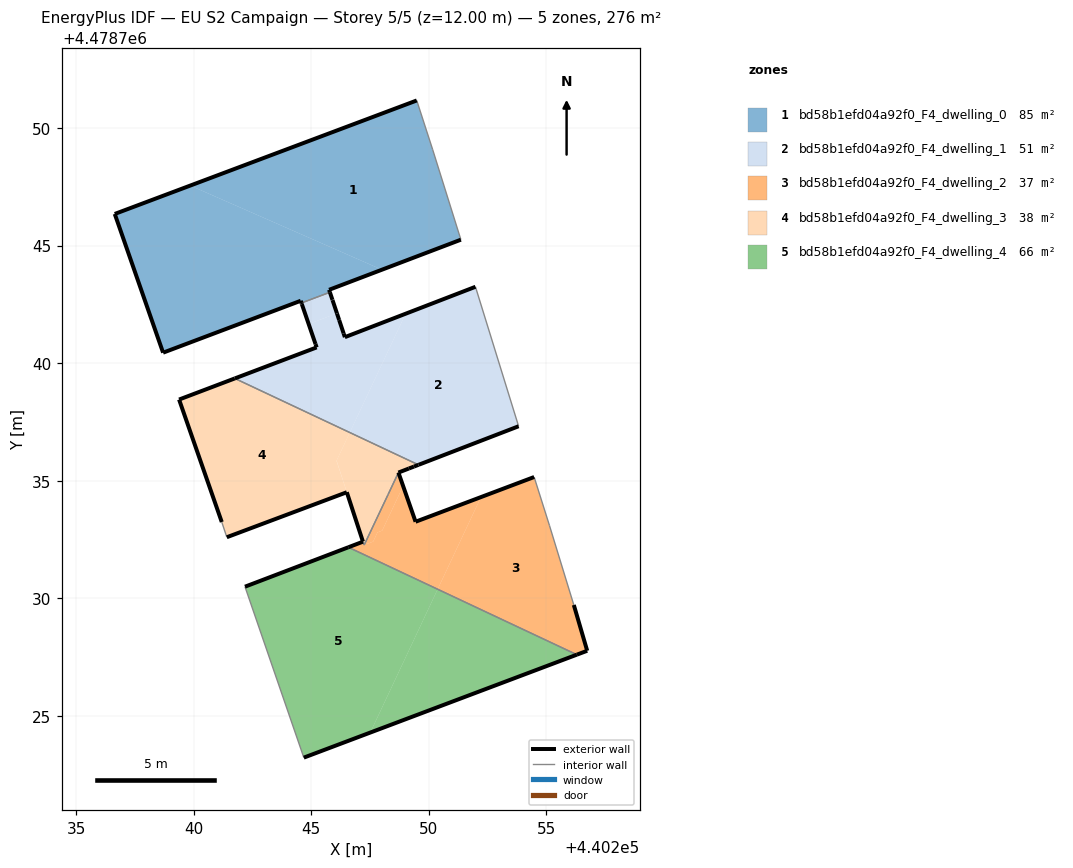
=== STOREY PLAN SPEC (per zone: floor XY polygon, exterior-wall plan segments, windows/doors) ===
zone 1: bd58b1efd04a92f0_F4_dwelling_0  (85.1 m²)
  floor: (440251.37, 4478745.25) (440250.17, 4478749.08) (440249.49, 4478751.17) (440239.86, 4478747.55) (440248.01, 4478743.98)
  floor: (440245.80, 4478743.02) (440245.76, 4478743.12) (440248.01, 4478743.98) (440239.86, 4478747.55) (440236.65, 4478746.35) (440238.70, 4478740.45) (440244.56, 4478742.65) (440244.59, 4478742.56)
  exterior wall: (440244.56, 4478742.65) – (440238.70, 4478740.45)  [6.3 m]
  exterior wall: (440238.70, 4478740.45) – (440236.65, 4478746.35)  [6.2 m]
  exterior wall: (440236.65, 4478746.35) – (440249.49, 4478751.17)  [13.7 m]
  exterior wall: (440251.37, 4478745.25) – (440245.76, 4478743.12)  [6.0 m]
  exterior wall: (440245.76, 4478743.12) – (440245.80, 4478743.02)  [0.1 m]
  exterior wall: (440244.59, 4478742.56) – (440244.56, 4478742.65)  [0.1 m]
  interior walls: 3
zone 2: bd58b1efd04a92f0_F4_dwelling_1  (50.6 m²)
  floor: (440253.82, 4478737.32) (440251.99, 4478743.25) (440249.02, 4478742.10) (440246.64, 4478737.05) (440249.57, 4478735.68)
  floor: (440246.64, 4478737.05) (440249.02, 4478742.10) (440246.43, 4478741.11) (440246.10, 4478742.12) (440244.90, 4478741.67) (440245.01, 4478741.34) (440245.09, 4478741.10) (440245.23, 4478740.67) (440241.75, 4478739.35)
  floor: (440246.10, 4478742.12) (440246.04, 4478742.28) (440246.00, 4478742.40) (440245.80, 4478743.02) (440244.59, 4478742.56) (440244.60, 4478742.51) (440244.70, 4478742.23) (440244.72, 4478742.17) (440244.80, 4478741.94) (440244.85, 4478741.79) (440244.90, 4478741.67)
  exterior wall: (440241.75, 4478739.35) – (440245.23, 4478740.67)  [3.7 m]
  exterior wall: (440245.23, 4478740.67) – (440245.19, 4478740.81)  [0.2 m]
  exterior wall: (440245.19, 4478740.81) – (440244.60, 4478742.51)  [1.8 m]
  exterior wall: (440244.60, 4478742.51) – (440244.59, 4478742.56)  [0.1 m]
  exterior wall: (440245.80, 4478743.02) – (440245.91, 4478742.69)  [0.3 m]
  exterior wall: (440245.91, 4478742.68) – (440246.10, 4478742.12)  [0.6 m]
  exterior wall: (440246.10, 4478742.12) – (440246.19, 4478741.84)  [0.3 m]
  exterior wall: (440246.19, 4478741.84) – (440246.38, 4478741.27)  [0.6 m]
  exterior wall: (440246.38, 4478741.27) – (440246.43, 4478741.11)  [0.2 m]
  exterior wall: (440246.43, 4478741.11) – (440251.99, 4478743.25)  [6.0 m]
  exterior wall: (440253.82, 4478737.32) – (440249.57, 4478735.68)  [4.6 m]
  interior walls: 3
zone 3: bd58b1efd04a92f0_F4_dwelling_2  (37.0 m²)
  floor: (440256.74, 4478727.77) (440256.17, 4478729.72) (440255.14, 4478733.09) (440254.48, 4478735.16) (440252.22, 4478734.31) (440250.38, 4478730.39) (440256.30, 4478727.60)
  floor: (440250.38, 4478730.39) (440252.22, 4478734.31) (440249.44, 4478733.26) (440248.91, 4478734.77) (440248.02, 4478732.88) (440247.82, 4478732.80) (440247.64, 4478732.41) (440247.39, 4478732.32) (440247.35, 4478732.46) (440247.26, 4478732.27) (440247.20, 4478732.41) (440246.58, 4478732.17)
  floor: (440248.02, 4478732.88) (440248.91, 4478734.77) (440248.71, 4478735.35) (440248.27, 4478734.42) (440247.35, 4478732.46) (440247.39, 4478732.32) (440247.64, 4478732.41) (440247.82, 4478732.80)
  exterior wall: (440246.58, 4478732.17) – (440247.20, 4478732.41)  [0.7 m]
  exterior wall: (440248.71, 4478735.35) – (440249.44, 4478733.26)  [2.2 m]
  exterior wall: (440249.44, 4478733.26) – (440254.48, 4478735.16)  [5.4 m]
  exterior wall: (440256.17, 4478729.72) – (440256.74, 4478727.77)  [2.0 m]
  exterior wall: (440256.74, 4478727.77) – (440256.30, 4478727.60)  [0.5 m]
  interior walls: 6
zone 4: bd58b1efd04a92f0_F4_dwelling_3  (37.6 m²)
  floor: (440246.52, 4478734.51) (440246.08, 4478735.85) (440246.64, 4478737.05) (440241.75, 4478739.35) (440239.38, 4478738.45) (440241.20, 4478733.25) (440241.41, 4478732.60)
  floor: (440247.35, 4478732.46) (440248.27, 4478734.41) (440248.71, 4478735.35) (440249.16, 4478735.52) (440249.30, 4478735.58) (440249.56, 4478735.68) (440246.64, 4478737.05) (440246.08, 4478735.85) (440247.16, 4478732.55) (440247.30, 4478732.61)
  floor: (440247.26, 4478732.27) (440247.35, 4478732.46) (440247.30, 4478732.61) (440247.16, 4478732.55) (440247.20, 4478732.41)
  exterior wall: (440239.38, 4478738.45) – (440241.75, 4478739.35)  [2.5 m]
  exterior wall: (440249.56, 4478735.68) – (440249.37, 4478735.60)  [0.2 m]
  exterior wall: (440249.37, 4478735.60) – (440249.16, 4478735.52)  [0.2 m]
  exterior wall: (440249.16, 4478735.52) – (440248.71, 4478735.35)  [0.5 m]
  exterior wall: (440247.20, 4478732.41) – (440246.52, 4478734.51)  [2.2 m]
  exterior wall: (440246.52, 4478734.51) – (440241.41, 4478732.60)  [5.4 m]
  exterior wall: (440241.20, 4478733.25) – (440239.38, 4478738.45)  [5.5 m]
  interior walls: 5
zone 5: bd58b1efd04a92f0_F4_dwelling_4  (65.9 m²)
  floor: (440247.52, 4478724.29) (440250.38, 4478730.39) (440246.58, 4478732.17) (440242.19, 4478730.50) (440244.69, 4478723.23)
  floor: (440256.30, 4478727.60) (440250.38, 4478730.39) (440247.52, 4478724.29)
  exterior wall: (440256.30, 4478727.60) – (440244.69, 4478723.23)  [12.4 m]
  exterior wall: (440242.19, 4478730.50) – (440246.58, 4478732.17)  [4.7 m]
  interior walls: 2

=== DERIVED (storey summary) ===
Building: EU S2 Campaign
Storey: 5 of 5  (floor level z = 12.00 m)
Storey gross floor area: 276.2 m²
Zones on this storey: 5
  - bd58b1efd04a92f0_F4_dwelling_0: floor 85.1 m²; exterior wall 32.4 m (97.3 m²); WWR 0.0%
  - bd58b1efd04a92f0_F4_dwelling_1: floor 50.6 m²; exterior wall 18.2 m (54.7 m²); WWR 0.0%
  - bd58b1efd04a92f0_F4_dwelling_2: floor 37.0 m²; exterior wall 10.8 m (32.3 m²); WWR 0.0%
  - bd58b1efd04a92f0_F4_dwelling_3: floor 37.6 m²; exterior wall 16.6 m (49.9 m²); WWR 0.0%
  - bd58b1efd04a92f0_F4_dwelling_4: floor 65.9 m²; exterior wall 17.1 m (51.3 m²); WWR 0.0%
Zone adjacency (shared interzone walls):
  - bd58b1efd04a92f0_F4_dwelling_0 ↔ bd58b1efd04a92f0_F4_dwelling_1
  - bd58b1efd04a92f0_F4_dwelling_1 ↔ bd58b1efd04a92f0_F4_dwelling_3
  - bd58b1efd04a92f0_F4_dwelling_2 ↔ bd58b1efd04a92f0_F4_dwelling_3
  - bd58b1efd04a92f0_F4_dwelling_2 ↔ bd58b1efd04a92f0_F4_dwelling_4